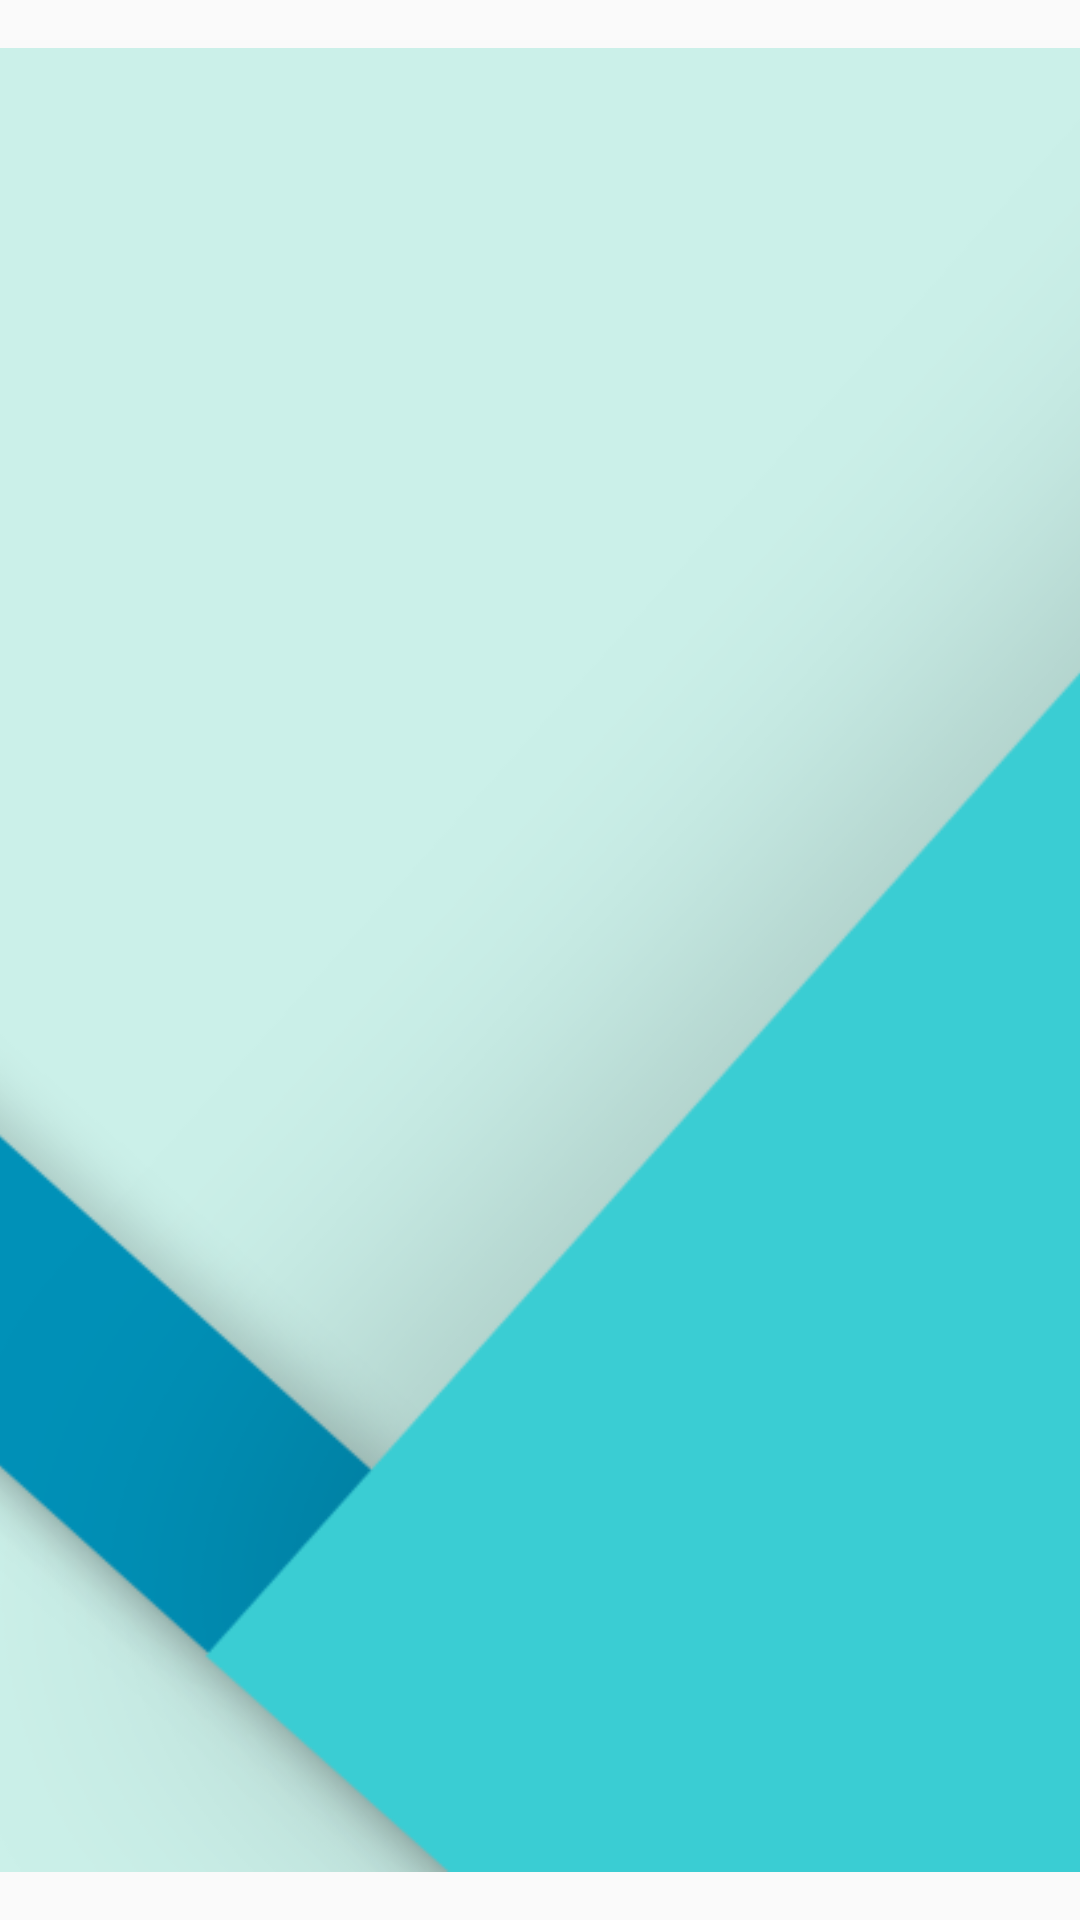

The Android layout XML behind this screen, and the referenced resources:
<!-- AndroidManifest.xml: application theme AppTheme -->
<!-- res/layout/nav_header_main.xml -->
<?xml version="1.0" encoding="utf-8"?>
<ImageView xmlns:android="http://schemas.android.com/apk/res/android"
    xmlns:app="http://schemas.android.com/apk/res-auto"
    android:layout_width="match_parent"
    android:layout_height="150dp"
    android:orientation="vertical"
    android:src="@drawable/side_nav_bar"
    android:scaleType="centerCrop"
    android:paddingBottom="@dimen/activity_vertical_margin"
    android:layout_centerHorizontal="true"
    android:paddingTop="@dimen/activity_vertical_margin"
    android:theme="@style/ThemeOverlay.AppCompat.Dark">




</ImageView>
<!-- resources referenced by this layout -->
<resources>
  <dimen name="activity_vertical_margin">16dp</dimen>
  <!-- drawable side_nav_bar: png bitmap (drawable-xhdpi, 84147 bytes) -->
  <style name="AppTheme" parent="Theme.AppCompat.Light.DarkActionBar">
          
          <item name="colorPrimary">@color/colorPrimary</item>
          <item name="colorPrimaryDark">@color/colorPrimaryDark</item>
          <item name="colorAccent">@color/colorAccent</item>
      </style>
  <color name="colorPrimary">#0099c2</color>
  <color name="colorPrimaryDark">#007fa1</color>
  <color name="colorAccent">#007fa1</color>
</resources>
